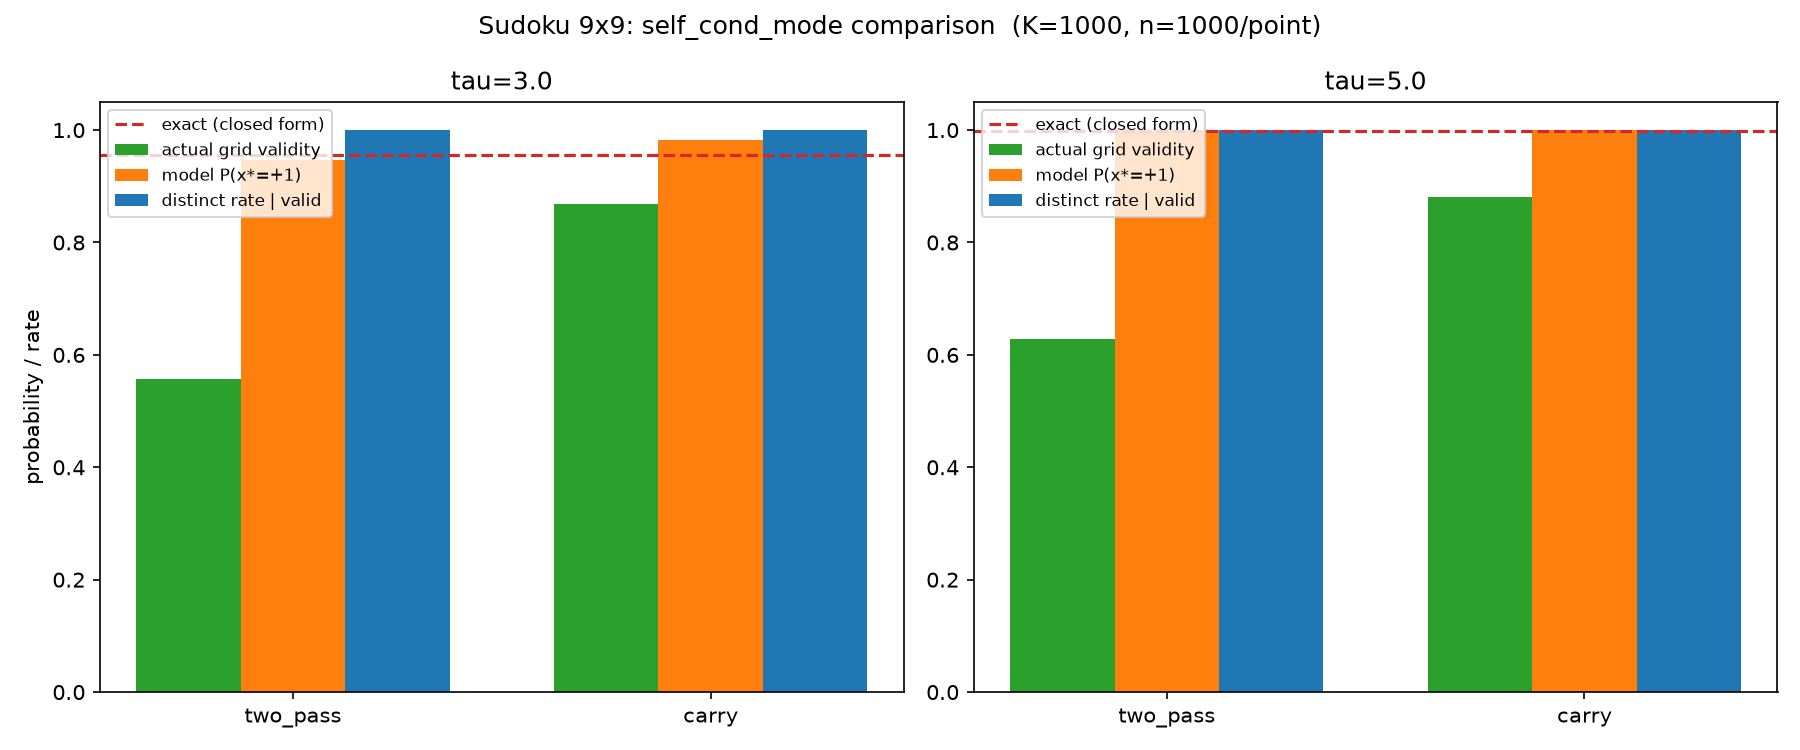

The file beside this chart, header and first rows:
mode, tau, K, exact, model, model_ci_lo, model_ci_hi, logit_model, logit_exact, actual_valid, actual_valid_ci_lo, actual_valid_ci_hi, all_rows_rate, p_valid_given_rows, n_all_rows, n_valid, n_distinct_valid, distinct_rate, n, elapsed_s
two_pass, 3.0, 1000, 0.955, 0.947, 0.9312, 0.9601, 2.883, 3.056, 0.557, 0.5256, 0.5881, 0.741, 0.7517, 741, 557, 557, 1.0, 1000, 221.9
carry, 3.0, 1000, 0.955, 0.983, 0.9729, 0.9901, 4.057, 3.056, 0.869, 0.8465, 0.8893, 0.953, 0.9119, 953, 869, 869, 1.0, 1000, 93.87
two_pass, 5.0, 1000, 0.9991, 1.0, 0.9963, 1.0, 7.6, 7.056, 0.629, 0.5982, 0.659, 0.749, 0.8398, 749, 629, 629, 1.0, 1000, 185.5
carry, 5.0, 1000, 0.9991, 1.0, 0.9963, 1.0, 7.6, 7.056, 0.881, 0.8593, 0.9004, 0.941, 0.9362, 941, 881, 881, 1.0, 1000, 93.61
